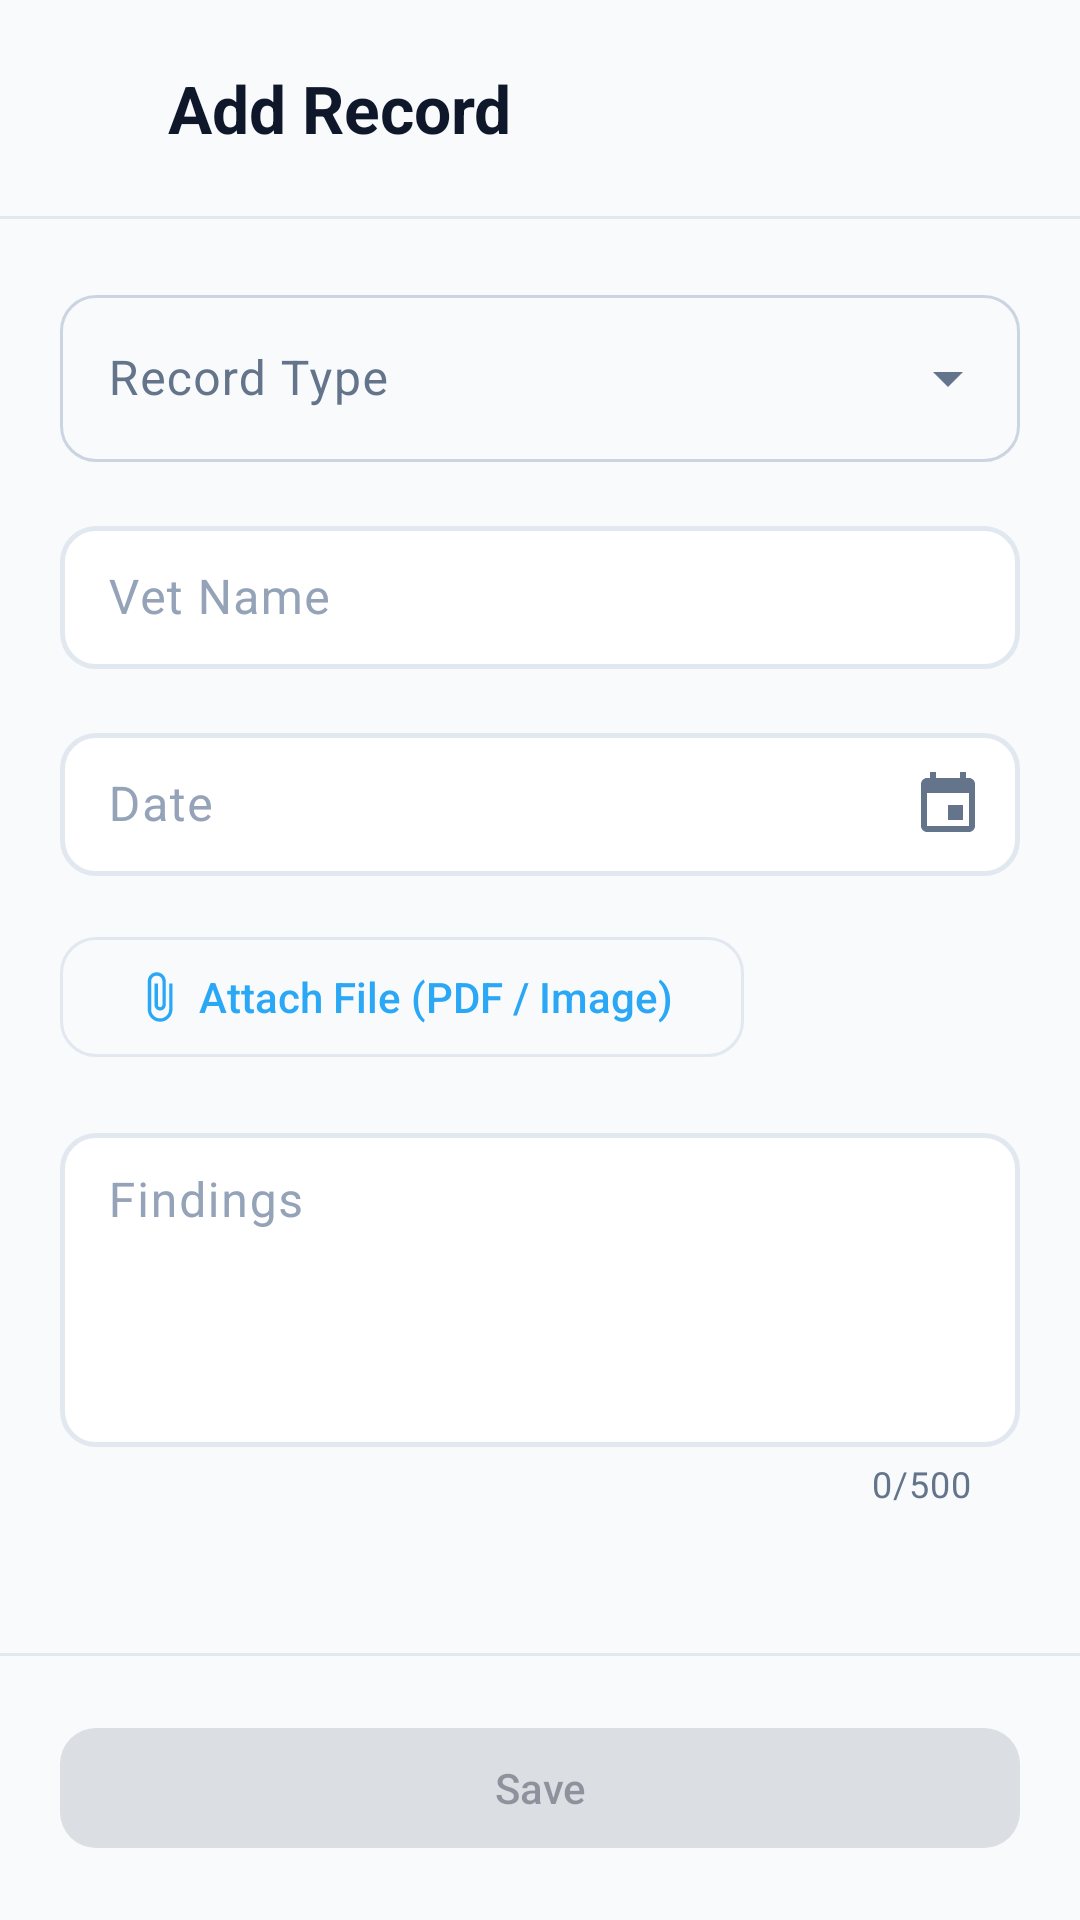

Reconstruct the res/layout file that produces this screen, plus the resources it refers to.
<!-- AndroidManifest.xml: application theme Theme.VET4PET -->
<!-- res/layout/fragment_add_medical_record.xml -->
<?xml version="1.0" encoding="utf-8"?>
<LinearLayout
    xmlns:android="http://schemas.android.com/apk/res/android"
    xmlns:app="http://schemas.android.com/apk/res-auto"
    xmlns:tools="http://schemas.android.com/tools"
    android:layout_width="match_parent"
    android:layout_height="match_parent"
    android:orientation="vertical"
    tools:context=".ui.fragments.AddMedicalRecordFragment">

    
    <LinearLayout
        android:layout_width="match_parent"
        android:layout_height="wrap_content"
        android:orientation="horizontal"
        android:gravity="center_vertical"
        android:paddingStart="4dp"
        android:paddingEnd="16dp"
        android:paddingTop="12dp"
        android:paddingBottom="12dp">

        <ImageButton
            android:id="@+id/btn_back"
            android:layout_width="48dp"
            android:layout_height="48dp"
            android:src="@drawable/ic_arrow_back"
            android:background="?attr/selectableItemBackgroundBorderless"
            android:contentDescription="@string/cd_back"
            app:tint="?attr/colorOnSurface" />

        <TextView
            android:id="@+id/tv_form_title"
            android:layout_width="0dp"
            android:layout_height="wrap_content"
            android:layout_weight="1"
            android:layout_marginStart="4dp"
            android:text="@string/title_add_medical_record"
            android:textAppearance="?attr/textAppearanceTitleLarge"
            android:textStyle="bold"
            android:textColor="?attr/colorOnSurface" />

    </LinearLayout>

    <com.google.android.material.divider.MaterialDivider
        android:layout_width="match_parent"
        android:layout_height="wrap_content" />

    
    <androidx.core.widget.NestedScrollView
        android:layout_width="match_parent"
        android:layout_height="0dp"
        android:layout_weight="1">

        <LinearLayout
            android:layout_width="match_parent"
            android:layout_height="wrap_content"
            android:orientation="vertical"
            android:padding="20dp">

            
            <com.google.android.material.textfield.TextInputLayout
                android:id="@+id/til_record_type"
                style="@style/Widget.Material3.TextInputLayout.OutlinedBox.ExposedDropdownMenu"
                android:layout_width="match_parent"
                android:layout_height="wrap_content"
                android:hint="@string/hint_record_type">

                <AutoCompleteTextView
                    android:id="@+id/ac_record_type"
                    android:layout_width="match_parent"
                    android:layout_height="wrap_content"
                    android:inputType="none"
                    tools:text="Visit Summary" />

            </com.google.android.material.textfield.TextInputLayout>

            
            <com.google.android.material.textfield.TextInputLayout
                android:id="@+id/til_vet_name"
                style="@style/Vet4Pet.TextInputLayout"
                android:layout_width="match_parent"
                android:layout_height="wrap_content"
                android:layout_marginTop="16dp"
                android:hint="@string/hint_vet_name">

                <com.google.android.material.textfield.TextInputEditText
                    android:id="@+id/et_vet_name"
                    android:layout_width="match_parent"
                    android:layout_height="wrap_content"
                    android:imeOptions="actionNext"
                    android:inputType="textPersonName|textCapWords"
                    tools:text="Dr. Hagai Cohen" />

            </com.google.android.material.textfield.TextInputLayout>

            
            <com.google.android.material.textfield.TextInputLayout
                android:id="@+id/til_date"
                style="@style/Vet4Pet.TextInputLayout"
                android:layout_width="match_parent"
                android:layout_height="wrap_content"
                android:layout_marginTop="16dp"
                android:hint="@string/hint_date"
                app:endIconMode="custom"
                app:endIconDrawable="@drawable/ic_nav_appointments"
                app:endIconContentDescription="@string/cd_pick_date">

                <com.google.android.material.textfield.TextInputEditText
                    android:id="@+id/et_date"
                    android:layout_width="match_parent"
                    android:layout_height="wrap_content"
                    android:focusable="false"
                    android:clickable="true"
                    android:cursorVisible="false"
                    tools:text="27 April 2026" />

            </com.google.android.material.textfield.TextInputLayout>

            
            <LinearLayout
                android:layout_width="match_parent"
                android:layout_height="wrap_content"
                android:layout_marginTop="16dp"
                android:orientation="vertical">

                <com.google.android.material.button.MaterialButton
                    android:id="@+id/btn_attach_file"
                    style="@style/Vet4Pet.Button.Outlined"
                    android:layout_width="wrap_content"
                    android:layout_height="wrap_content"
                    android:text="@string/action_attach_file"
                    app:icon="@drawable/ic_attachment" />

                <TextView
                    android:id="@+id/tv_selected_file"
                    android:layout_width="match_parent"
                    android:layout_height="wrap_content"
                    android:layout_marginTop="6dp"
                    android:textAppearance="?attr/textAppearanceBodySmall"
                    android:textColor="?attr/colorPrimary"
                    android:ellipsize="middle"
                    android:singleLine="true"
                    android:visibility="gone"
                    tools:text="xray_buddy_jan2025.jpg"
                    tools:visibility="visible" />

            </LinearLayout>

            
            <com.google.android.material.textfield.TextInputLayout
                android:id="@+id/til_findings"
                style="@style/Vet4Pet.TextInputLayout"
                android:layout_width="match_parent"
                android:layout_height="wrap_content"
                android:layout_marginTop="16dp"
                android:hint="@string/hint_findings"
                app:counterEnabled="true"
                app:counterMaxLength="500">

                <com.google.android.material.textfield.TextInputEditText
                    android:id="@+id/et_findings"
                    android:layout_width="match_parent"
                    android:layout_height="wrap_content"
                    android:gravity="top|start"
                    android:inputType="textMultiLine|textCapSentences"
                    android:minLines="4"
                    android:maxLines="8"
                    android:imeOptions="actionDone"
                    tools:text="Routine checkup." />

            </com.google.android.material.textfield.TextInputLayout>

            
            <com.google.android.material.textfield.TextInputLayout
                android:id="@+id/til_prescription"
                style="@style/Vet4Pet.TextInputLayout"
                android:layout_width="match_parent"
                android:layout_height="wrap_content"
                android:layout_marginTop="16dp"
                android:hint="@string/hint_prescription"
                android:visibility="gone"
                app:counterEnabled="true"
                app:counterMaxLength="500">

                <com.google.android.material.textfield.TextInputEditText
                    android:id="@+id/et_prescription"
                    android:layout_width="match_parent"
                    android:layout_height="wrap_content"
                    android:gravity="top|start"
                    android:inputType="textMultiLine|textCapSentences"
                    android:minLines="3"
                    android:maxLines="6"
                    android:imeOptions="actionDone"
                    tools:text="Amoxicillin 500mg, twice daily for 7 days." />

            </com.google.android.material.textfield.TextInputLayout>

        </LinearLayout>

    </androidx.core.widget.NestedScrollView>

    <com.google.android.material.divider.MaterialDivider
        android:layout_width="match_parent"
        android:layout_height="wrap_content" />

    
    <LinearLayout
        android:layout_width="match_parent"
        android:layout_height="wrap_content"
        android:orientation="horizontal"
        android:gravity="center_vertical"
        android:layout_margin="20dp">

        <com.google.android.material.button.MaterialButton
            android:id="@+id/btn_save"
            style="@style/Vet4Pet.Button"
            android:layout_width="0dp"
            android:layout_height="wrap_content"
            android:layout_weight="1"
            android:enabled="false"
            android:text="@string/action_save"
            android:textAllCaps="false" />

        <com.google.android.material.progressindicator.CircularProgressIndicator
            android:id="@+id/progress_save"
            android:layout_width="wrap_content"
            android:layout_height="wrap_content"
            android:layout_marginStart="12dp"
            android:visibility="gone"
            android:indeterminate="true" />

    </LinearLayout>

</LinearLayout>
<!-- resources referenced by this layout -->
<resources>
  <!-- drawable ic_attachment (drawable) -->
  <?xml version="1.0" encoding="utf-8"?>
  <vector xmlns:android="http://schemas.android.com/apk/res/android"
      android:width="24dp"
      android:height="24dp"
      android:viewportWidth="24"
      android:viewportHeight="24">
      <path
          android:fillColor="@android:color/black"
          android:pathData="M16.5,6v11.5c0,2.21 -1.79,4 -4,4s-4,-1.79 -4,-4V5c0,-1.38 1.12,-2.5 2.5,-2.5s2.5,1.12 2.5,2.5v10.5c0,0.55 -0.45,1 -1,1s-1,-0.45 -1,-1V6H10v9.5c0,1.38 1.12,2.5 2.5,2.5s2.5,-1.12 2.5,-2.5V5c0,-2.21 -1.79,-4 -4,-4S7,2.79 7,5v12.5c0,3.04 2.46,5.5 5.5,5.5s5.5,-2.46 5.5,-5.5V6H16.5z" />
  </vector>
  <!-- drawable ic_nav_appointments (drawable) -->
  <?xml version="1.0" encoding="utf-8"?>
  <vector xmlns:android="http://schemas.android.com/apk/res/android"
      android:width="24dp"
      android:height="24dp"
      android:viewportWidth="24"
      android:viewportHeight="24">
      <path
          android:fillColor="?attr/colorControlNormal"
          android:pathData="M17,12h-5v5h5v-5zM16,1v2H8V1H6v2H5C3.89,3 3.01,3.9 3.01,5L3,19c0,1.1 0.89,2 2,2h14c1.1,0 2,-0.9 2,-2V5c0,-1.1 -0.9,-2 -2,-2h-1V1h-2zM19,19H5V8h14v11z" />
  </vector>
  <string name="action_attach_file">Attach File (PDF / Image)</string>
  <string name="action_save">Save</string>
  <string name="cd_back">Back</string>
  <string name="cd_pick_date">Pick date</string>
  <string name="hint_date">Date</string>
  <string name="hint_findings">Findings</string>
  <string name="hint_prescription">Medication, dosage &amp; instructions</string>
  <string name="hint_record_type">Record Type</string>
  <string name="hint_vet_name">Vet Name</string>
  <string name="title_add_medical_record">Add Record</string>
  <style name="Vet4Pet.Button" parent="Widget.Material3.Button">
          <item name="cornerRadius">12dp</item>
          <item name="android:letterSpacing">0</item>
      </style>
  <style name="Vet4Pet.Button.Outlined" parent="Widget.Material3.Button.OutlinedButton">
          <item name="cornerRadius">12dp</item>
          <item name="strokeColor">@color/slate_200</item>
          <item name="android:letterSpacing">0</item>
      </style>
  <style name="Vet4Pet.TextInputLayout" parent="Widget.Material3.TextInputLayout.OutlinedBox.Dense">
          <item name="boxBackgroundColor">@color/surface</item>
          <item name="boxStrokeColor">@color/input_stroke_color</item>
          <item name="boxStrokeWidth">1.5dp</item>
          <item name="boxStrokeWidthFocused">2dp</item>
          <item name="boxCornerRadiusTopStart">12dp</item>
          <item name="boxCornerRadiusTopEnd">12dp</item>
          <item name="boxCornerRadiusBottomStart">12dp</item>
          <item name="boxCornerRadiusBottomEnd">12dp</item>
          <item name="hintTextColor">@color/ink_muted</item>
          <item name="android:textColorHint">@color/slate_400</item>
      </style>
  <color name="slate_200">#E2E8F0</color>
  <color name="surface">#FFFFFF</color>
  <color name="ink_muted">#64748B</color>
  <color name="slate_400">#94A3B8</color>
  <color name="brand">#2BA8F5</color>
  <color name="white">#FFFFFFFF</color>
  <color name="brand_soft">#E0F2FE</color>
  <color name="brand_deep">#0A4E7A</color>
  <color name="brand_dark">#0E86CC</color>
  <color name="brand_tint">#F0F9FF</color>
  <color name="emerald_700">#059669</color>
  <color name="emerald_50">#ECFDF5</color>
  <color name="emerald_900">#064E3B</color>
  <color name="bg">#F8FAFC</color>
  <color name="ink">#0F172A</color>
  <color name="slate_100">#F1F5F9</color>
  <color name="slate_300">#CBD5E1</color>
  <style name="Vet4Pet.BottomNav" parent="Widget.Material3.BottomNavigationView">
          <item name="itemIconTint">@color/bottom_nav_icon_color</item>
          <item name="itemTextColor">@color/bottom_nav_icon_color</item>
      </style>
  <style name="Vet4Pet.Chip" parent="Widget.Material3.Chip.Suggestion">
          <item name="chipCornerRadius">20dp</item>
      </style>
</resources>
